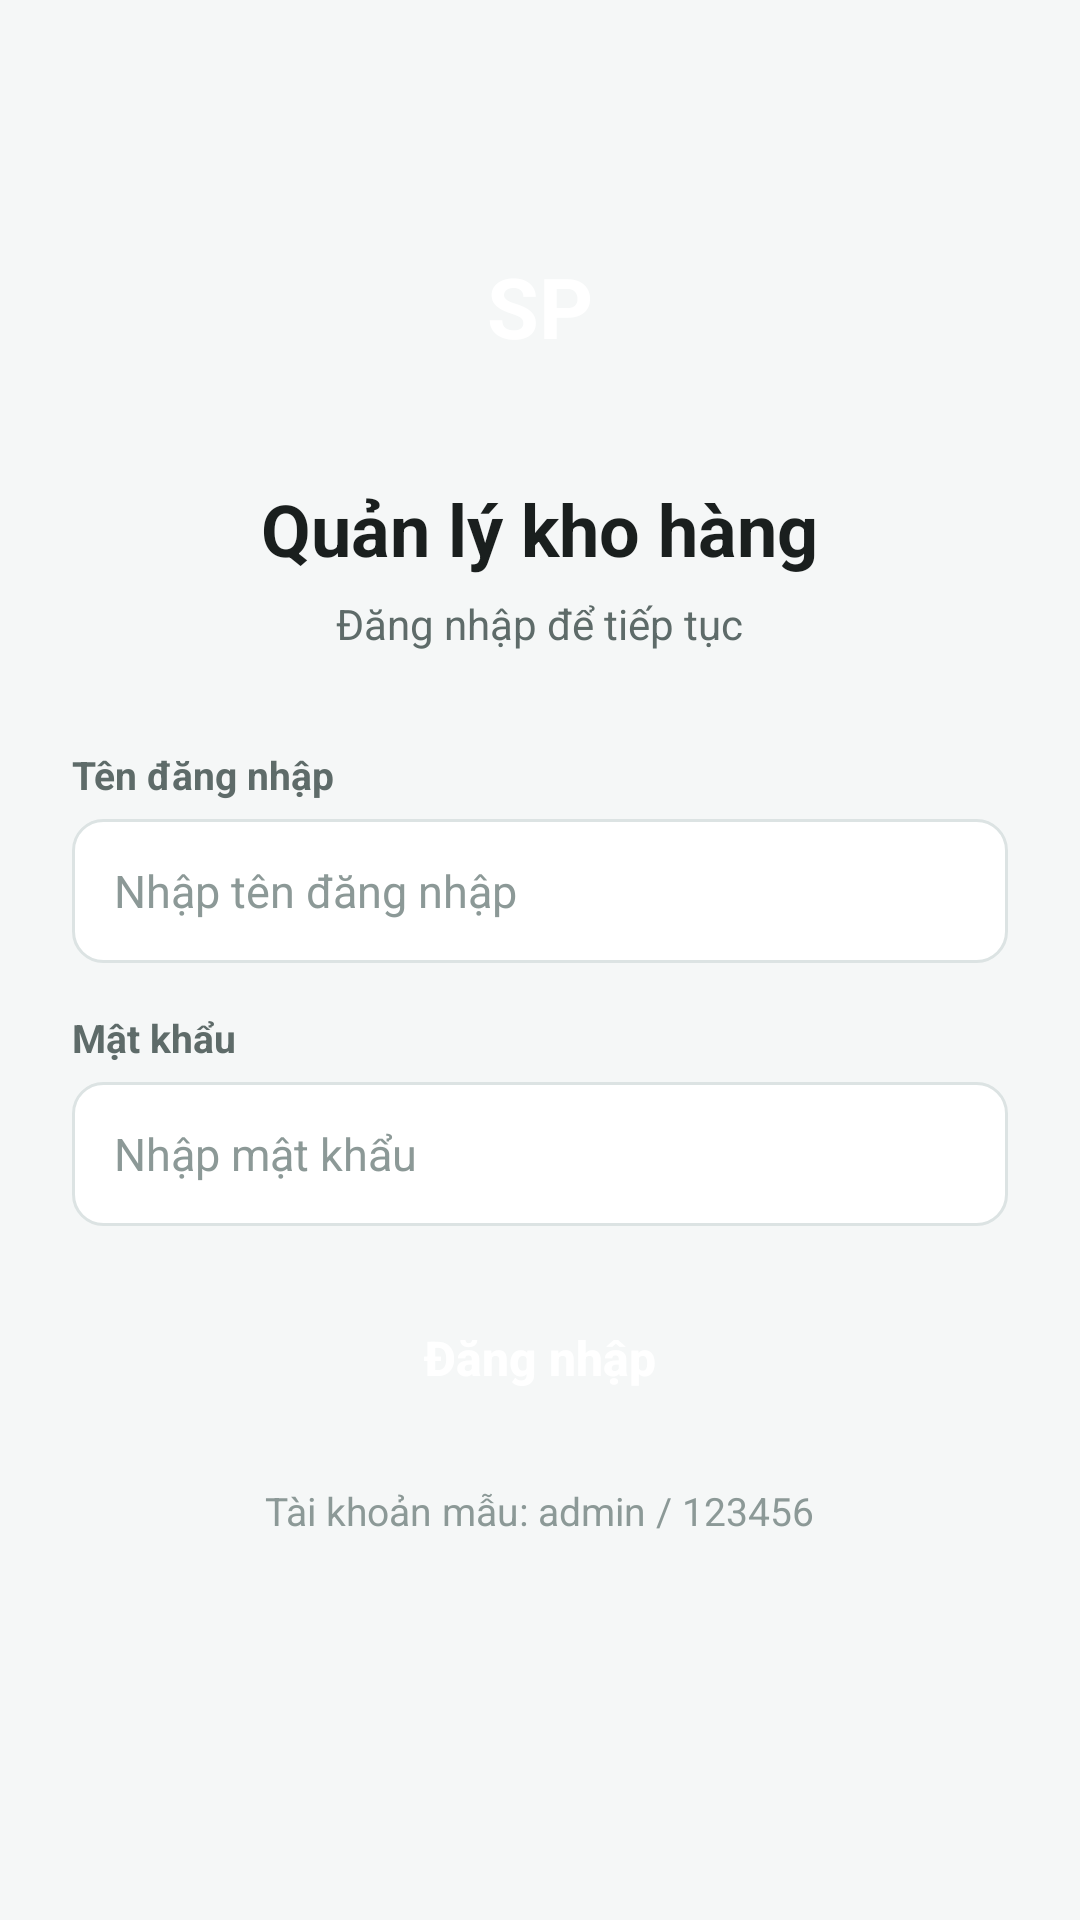

This screen was rendered from an Android layout file. Write that file and the resources it references.
<!-- AndroidManifest.xml: application theme Theme.QuanLyKhoHang -->
<!-- res/layout/activity_login.xml -->
<?xml version="1.0" encoding="utf-8"?>
<ScrollView xmlns:android="http://schemas.android.com/apk/res/android"
    android:layout_width="match_parent"
    android:layout_height="match_parent"
    android:background="@color/bg_screen"
    android:fillViewport="true"
    android:fitsSystemWindows="true">

    <LinearLayout
        android:layout_width="match_parent"
        android:layout_height="wrap_content"
        android:gravity="center_horizontal"
        android:orientation="vertical"
        android:padding="24dp">

        <Space
            android:layout_width="match_parent"
            android:layout_height="40dp" />

        <TextView
            android:layout_width="76dp"
            android:layout_height="76dp"
            android:background="@drawable/bg_circle_brand"
            android:gravity="center"
            android:text="SP"
            android:textColor="@color/white"
            android:textSize="28sp"
            android:textStyle="bold" />

        <TextView
            android:layout_width="wrap_content"
            android:layout_height="wrap_content"
            android:layout_marginTop="20dp"
            android:text="@string/app_name"
            android:textColor="@color/text_primary"
            android:textSize="24sp"
            android:textStyle="bold" />

        <TextView
            android:layout_width="wrap_content"
            android:layout_height="wrap_content"
            android:layout_marginTop="6dp"
            android:text="@string/login_subtitle"
            android:textColor="@color/text_secondary"
            android:textSize="14sp" />

        <TextView
            android:layout_width="match_parent"
            android:layout_height="wrap_content"
            android:layout_marginTop="32dp"
            android:text="@string/label_username"
            android:textColor="@color/text_secondary"
            android:textSize="13sp"
            android:textStyle="bold" />

        <EditText
            android:id="@+id/edtUsername"
            android:layout_width="match_parent"
            android:layout_height="48dp"
            android:layout_marginTop="6dp"
            android:background="@drawable/bg_input"
            android:hint="@string/hint_username"
            android:imeOptions="actionNext"
            android:inputType="text"
            android:paddingHorizontal="14dp"
            android:singleLine="true"
            android:textColor="@color/text_primary"
            android:textColorHint="@color/text_hint"
            android:textSize="15sp" />

        <TextView
            android:layout_width="match_parent"
            android:layout_height="wrap_content"
            android:layout_marginTop="16dp"
            android:text="@string/label_password"
            android:textColor="@color/text_secondary"
            android:textSize="13sp"
            android:textStyle="bold" />

        <EditText
            android:id="@+id/edtPassword"
            android:layout_width="match_parent"
            android:layout_height="48dp"
            android:layout_marginTop="6dp"
            android:background="@drawable/bg_input"
            android:hint="@string/hint_password"
            android:imeOptions="actionDone"
            android:inputType="textPassword"
            android:paddingHorizontal="14dp"
            android:singleLine="true"
            android:textColor="@color/text_primary"
            android:textColorHint="@color/text_hint"
            android:textSize="15sp" />

        <TextView
            android:id="@+id/tvLoginError"
            android:layout_width="match_parent"
            android:layout_height="wrap_content"
            android:layout_marginTop="10dp"
            android:textColor="@color/danger"
            android:textSize="13sp"
            android:visibility="gone" />

        <androidx.appcompat.widget.AppCompatButton
            android:id="@+id/btnLogin"
            android:layout_width="match_parent"
            android:layout_height="48dp"
            android:layout_marginTop="20dp"
            android:background="@drawable/bg_btn_primary"
            android:text="@string/btn_login"
            android:textAllCaps="false"
            android:textColor="@color/white"
            android:textSize="16sp"
            android:textStyle="bold" />

        <TextView
            android:layout_width="wrap_content"
            android:layout_height="wrap_content"
            android:layout_marginTop="18dp"
            android:text="@string/login_sample_account"
            android:textColor="@color/text_hint"
            android:textSize="13sp" />

    </LinearLayout>
</ScrollView>
<!-- resources referenced by this layout -->
<resources>
  <color name="bg_screen">#F5F7F7</color>
  <color name="danger">#C82828</color>
  <color name="text_hint">#8C9997</color>
  <color name="text_primary">#1A1F1E</color>
  <color name="text_secondary">#5E6B69</color>
  <color name="white">#FFFFFF</color>
  <!-- drawable bg_input (drawable) -->
  <?xml version="1.0" encoding="utf-8"?>
  <selector xmlns:android="http://schemas.android.com/apk/res/android">
      <item android:state_focused="true">
          <shape android:shape="rectangle">
              <solid android:color="@color/bg_card" />
              <stroke android:width="1.5dp" android:color="@color/brand_primary" />
              <corners android:radius="10dp" />
          </shape>
      </item>
      <item>
          <shape android:shape="rectangle">
              <solid android:color="@color/bg_card" />
              <stroke android:width="1dp" android:color="@color/border_subtle" />
              <corners android:radius="10dp" />
          </shape>
      </item>
  </selector>
  <string name="app_name">Quản lý kho hàng</string>
  <string name="btn_login">Đăng nhập</string>
  <string name="hint_password">Nhập mật khẩu</string>
  <string name="hint_username">Nhập tên đăng nhập</string>
  <string name="label_password">Mật khẩu</string>
  <string name="label_username">Tên đăng nhập</string>
  <string name="login_sample_account">Tài khoản mẫu: admin / 123456</string>
  <string name="login_subtitle">Đăng nhập để tiếp tục</string>
  <style name="Theme.QuanLyKhoHang" parent="Theme.MaterialComponents.Light.NoActionBar">
          <item name="colorPrimary">@color/brand_primary</item>
          <item name="colorPrimaryVariant">@color/brand_primary_dark</item>
          <item name="colorOnPrimary">@color/white</item>
          <item name="colorSecondary">@color/brand_primary</item>
          <item name="android:statusBarColor">@color/brand_primary_dark</item>
          <item name="android:windowLightStatusBar">true</item>
          <item name="android:windowBackground">@color/bg_screen</item>
      </style>
  <color name="bg_card">#FFFFFF</color>
  <color name="brand_primary">#0B7A69</color>
  <color name="border_subtle">#DCE3E3</color>
  <color name="brand_primary_dark">#075C4F</color>
</resources>
